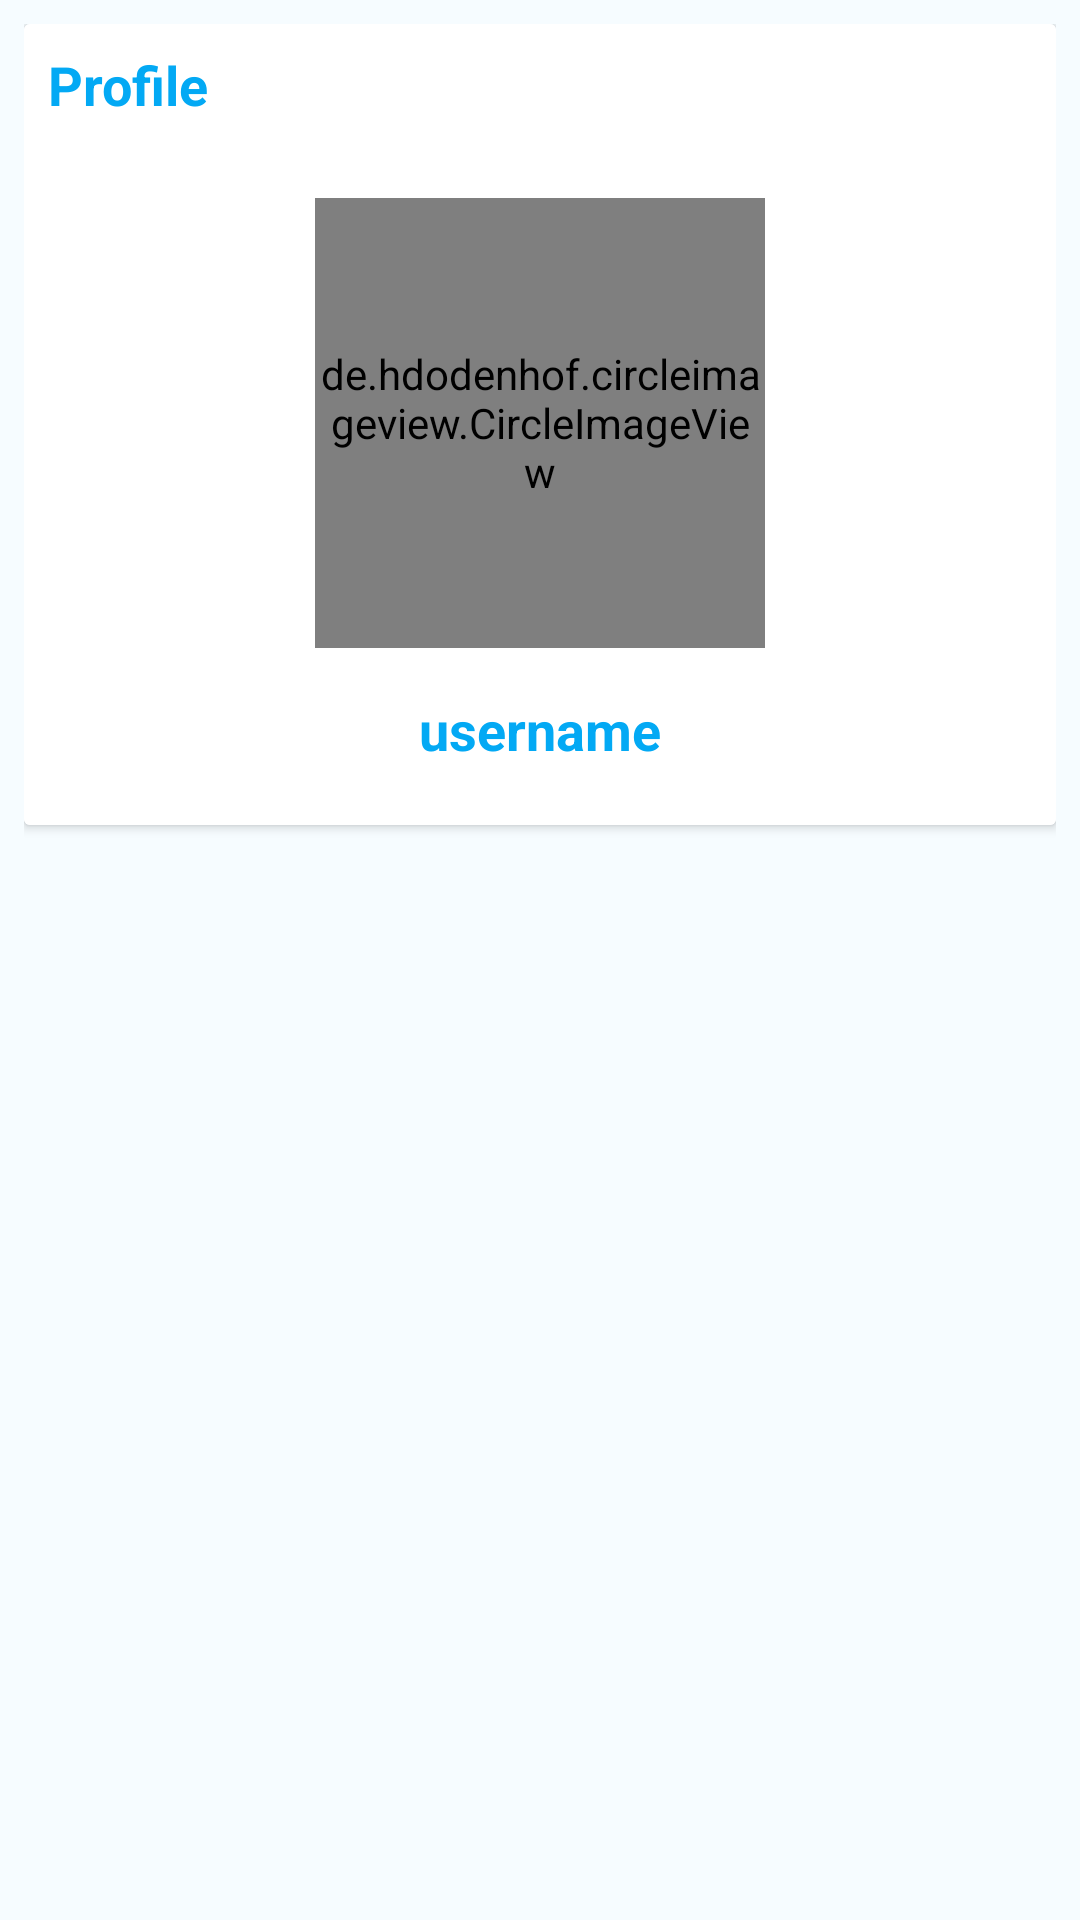

Android layout source for this screen:
<!-- AndroidManifest.xml: application theme Theme.DemoAppChat -->
<!-- res/layout/fragment_profile.xml -->
<?xml version="1.0" encoding="utf-8"?>
<RelativeLayout xmlns:android="http://schemas.android.com/apk/res/android"
    xmlns:tools="http://schemas.android.com/tools"
    android:layout_width="match_parent"
    android:layout_height="match_parent"
    android:background="#F6FCFF"
    android:padding="8dp"
    tools:context=".ProfileFragment">

    <androidx.cardview.widget.CardView
        android:layout_width="match_parent"
        android:layout_height="wrap_content">

        <RelativeLayout
            android:layout_width="match_parent"
            android:padding="8dp"
            android:background="@color/white"
            android:layout_height="wrap_content">

            <TextView
                android:layout_width="wrap_content"
                android:layout_height="wrap_content"
                android:text="Profile"
                android:textSize="18sp"
                android:textColor="@color/colorPrimaryDark"
                android:textStyle="bold"/>

            <de.hdodenhof.circleimageview.CircleImageView
                android:layout_width="150dp"
                android:layout_height="150dp"
                android:id="@+id/imageProfile"
                android:layout_centerHorizontal="true"
                android:layout_marginTop="50dp"
                android:src="@drawable/user"/>

            

            <TextView
                android:id="@+id/userNamePf"
                android:layout_width="wrap_content"
                android:layout_height="36dp"
                android:layout_below="@+id/imageProfile"
                android:layout_centerHorizontal="true"
                android:layout_marginTop="15dp"
                android:textAlignment="center"
                android:text="@string/username1"
                android:textColor="@color/colorPrimaryDark"
                android:textSize="18sp"
                android:textStyle="bold" />

            <ProgressBar
                android:id="@+id/progressBar"
                android:layout_width="wrap_content"
                android:layout_height="wrap_content"
                android:layout_centerInParent="true"
                android:visibility="gone"/>

        </RelativeLayout>

    </androidx.cardview.widget.CardView>

</RelativeLayout>
<!-- resources referenced by this layout -->
<resources>
  <color name="colorPrimaryDark">#03A9F4</color>
  <color name="white">#FFFFFF</color>
  <string name="username1">username</string>
  <style name="Theme.DemoAppChat" parent="Base.Theme.DemoAppChat" />
  <style name="Base.Theme.DemoAppChat" parent="Theme.Material3.DayNight.NoActionBar">
          
          <item name="colorPrimary">@color/colorPrimary</item>
  
          <item name="colorOnPrimary">#FFE3E3</item> 
      </style>
  <color name="colorPrimary">#2196F3</color>
</resources>
